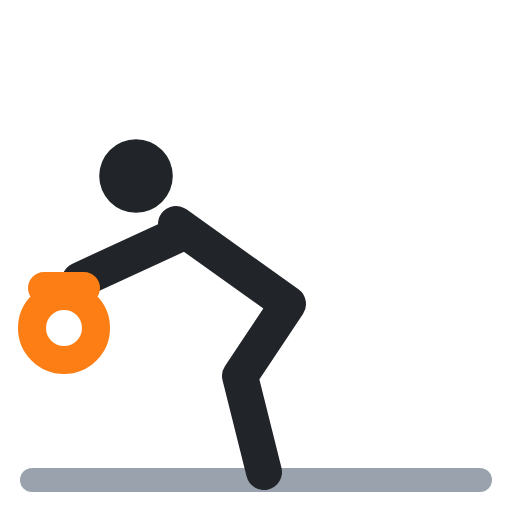
t = 0.00 s
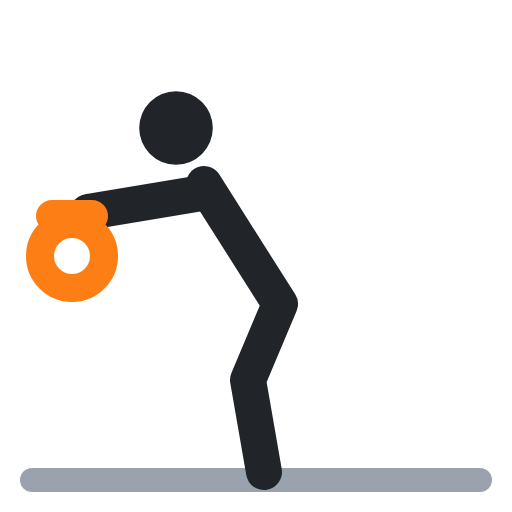
t = 0.40 s
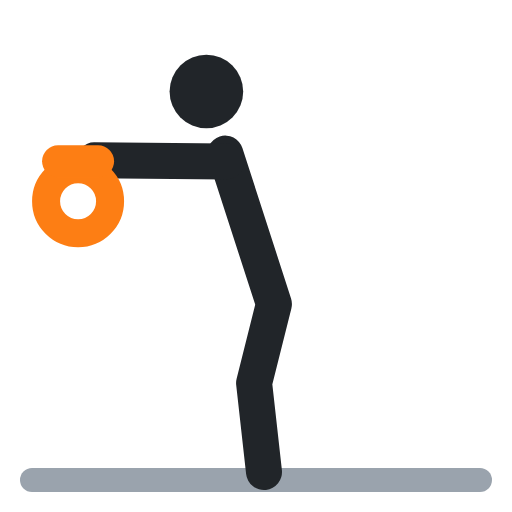
t = 0.60 s
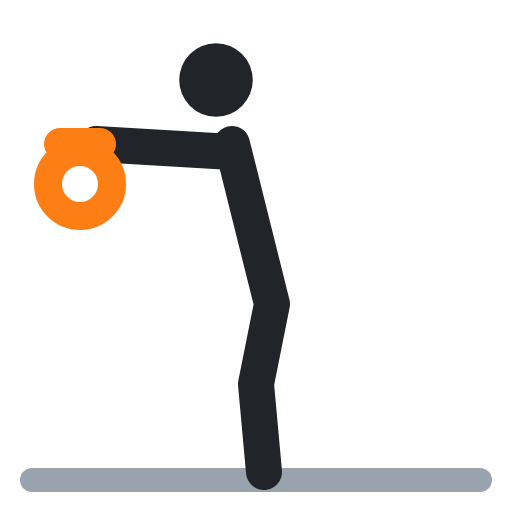
t = 1.00 s
t = 1.40 s: frame unchanged from t = 0.40 s, image omitted
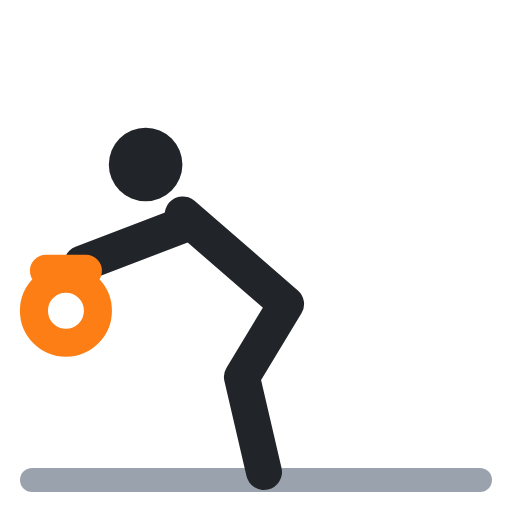
t = 1.60 s

The animated SVG that drew these frames (rendered in a browser with its animation timeline set to each time). Animation: 7 SMIL elements (animate=7); one cycle of 2.00 s, repeats indefinitely.

<svg xmlns="http://www.w3.org/2000/svg" viewBox="0 0 64 64" fill="none" stroke-linecap="round" stroke-linejoin="round"><polyline points="4,60 60,60" stroke="#9aa3ad" stroke-width="3"/><circle cx="17" cy="22" r="4.6" fill="#212529"><animate attributeName="cx" values="17;27;27;17;17" keyTimes="0;.4;.5;.9;1" calcMode="spline" keySplines=".45 0 .55 1;.45 0 .55 1;.45 0 .55 1;.45 0 .55 1" dur="2s" repeatCount="indefinite"/><animate attributeName="cy" values="22;10;10;22;22" keyTimes="0;.4;.5;.9;1" calcMode="spline" keySplines=".45 0 .55 1;.45 0 .55 1;.45 0 .55 1;.45 0 .55 1" dur="2s" repeatCount="indefinite"/></circle><polyline points="22,28 36,38 30,47 33,59" stroke="#212529" stroke-width="4.5"><animate attributeName="points" values="22,28 36,38 30,47 33,59;29,18 34,38 32,48 33,59;29,18 34,38 32,48 33,59;22,28 36,38 30,47 33,59;22,28 36,38 30,47 33,59" keyTimes="0;.4;.5;.9;1" calcMode="spline" keySplines=".45 0 .55 1;.45 0 .55 1;.45 0 .55 1;.45 0 .55 1" dur="2s" repeatCount="indefinite"/></polyline><polyline points="23,29 10,35" stroke="#212529" stroke-width="4.5"><animate attributeName="points" values="23,29 10,35;29,19 12,18;29,19 12,18;23,29 10,35;23,29 10,35" keyTimes="0;.4;.5;.9;1" calcMode="spline" keySplines=".45 0 .55 1;.45 0 .55 1;.45 0 .55 1;.45 0 .55 1" dur="2s" repeatCount="indefinite"/></polyline><circle cx="8" cy="41" r="4" stroke="#fd7e14" stroke-width="3.5"><animate attributeName="cx" values="8;10;10;8;8" keyTimes="0;.4;.5;.9;1" calcMode="spline" keySplines=".45 0 .55 1;.45 0 .55 1;.45 0 .55 1;.45 0 .55 1" dur="2s" repeatCount="indefinite"/><animate attributeName="cy" values="41;23;23;41;41" keyTimes="0;.4;.5;.9;1" calcMode="spline" keySplines=".45 0 .55 1;.45 0 .55 1;.45 0 .55 1;.45 0 .55 1" dur="2s" repeatCount="indefinite"/></circle><polyline points="5.5,36 10.5,36" stroke="#fd7e14" stroke-width="4"><animate attributeName="points" values="5.5,36 10.5,36;7.5,18 12.5,18;7.5,18 12.5,18;5.5,36 10.5,36;5.5,36 10.5,36" keyTimes="0;.4;.5;.9;1" calcMode="spline" keySplines=".45 0 .55 1;.45 0 .55 1;.45 0 .55 1;.45 0 .55 1" dur="2s" repeatCount="indefinite"/></polyline></svg>
